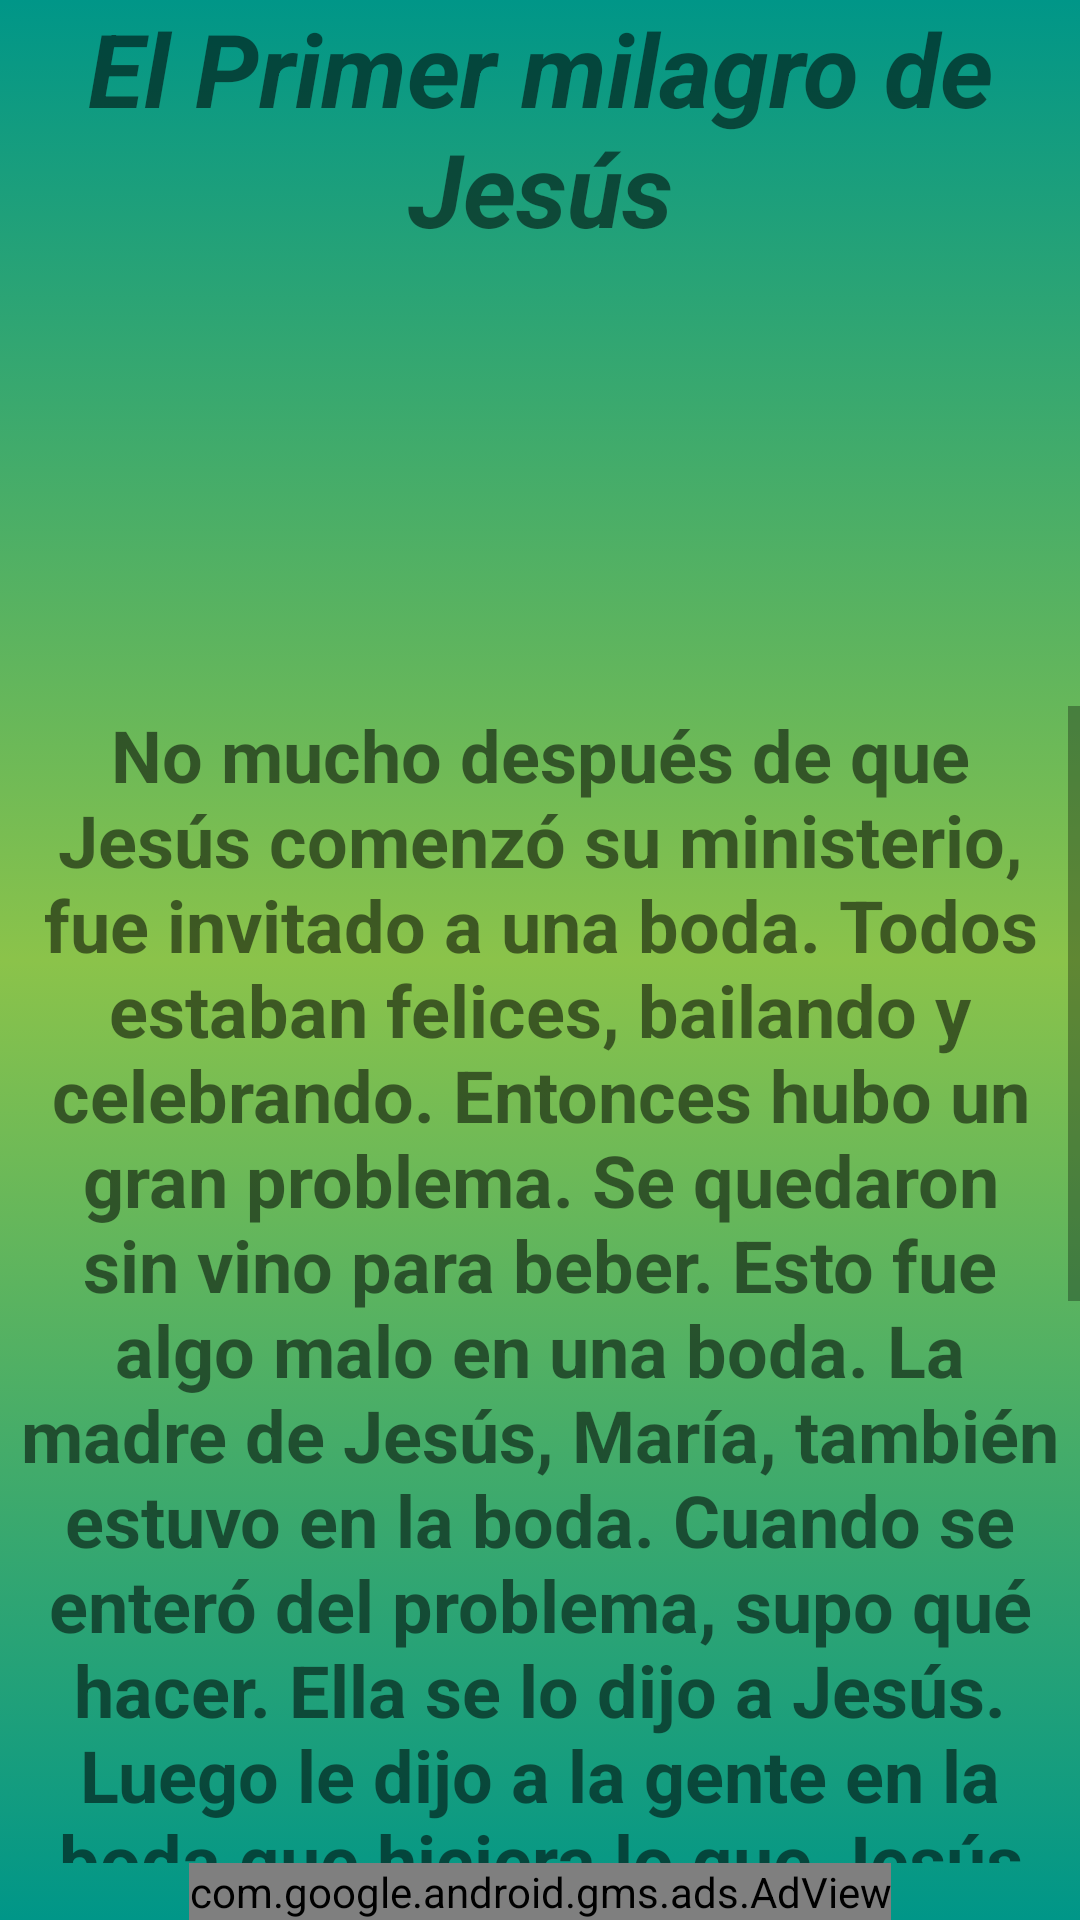

Reconstruct the res/layout file that produces this screen, plus the resources it refers to.
<!-- AndroidManifest.xml: application theme Theme.Prayer -->
<!-- res/layout/cuento10.xml -->
<?xml version="1.0" encoding="utf-8"?>
<androidx.constraintlayout.widget.ConstraintLayout xmlns:android="http://schemas.android.com/apk/res/android"
    xmlns:app="http://schemas.android.com/apk/res-auto"
    xmlns:tools="http://schemas.android.com/tools"
    android:layout_width="match_parent"
    android:layout_height="match_parent"
    android:background="@drawable/fondo_degradado"
    tools:context=".Cuento10">

    <TextView
        android:id="@+id/titulo_cuento15"
        android:layout_width="match_parent"
        android:layout_height="wrap_content"
        android:text="@string/cuento10_El_Primer_milagrode_Jesús"
        android:textAlignment="center"
        android:textSize="34sp"
        android:textStyle="bold|italic"
        app:layout_constraintBottom_toTopOf="@+id/img_primer_milagro_jesus"
        app:layout_constraintTop_toTopOf="parent" />

    <com.google.android.gms.ads.AdView
        android:id="@+id/adViewcuento10"
        android:layout_width="wrap_content"
        android:layout_height="wrap_content"
        android:layout_alignParentBottom="true"
        android:layout_centerHorizontal="true"
        app:adSize="BANNER"
        app:adUnitId="ca-app-pub-1008936073037880/6894517463"
        app:layout_constraintBottom_toBottomOf="parent"
        app:layout_constraintEnd_toEndOf="parent"
        app:layout_constraintStart_toStartOf="parent"></com.google.android.gms.ads.AdView>

    <ScrollView
        android:id="@+id/scrollView17"
        android:layout_width="match_parent"
        android:layout_height="0dp"
        app:layout_constraintBottom_toTopOf="@+id/adViewcuento10"
        app:layout_constraintTop_toBottomOf="@+id/img_primer_milagro_jesus"
        tools:ignore="UnknownId">

        <LinearLayout
            android:layout_width="match_parent"
            android:layout_height="wrap_content"
            android:orientation="vertical">

            <TextView
                android:id="@+id/texto_15"
                android:layout_width="match_parent"
                android:layout_height="750dp"
                android:text="@string/texto_cuento10"
                android:textAlignment="center"
                android:textSize="24sp"
                android:textStyle="bold" />
        </LinearLayout>
    </ScrollView>

    <ImageView
        android:id="@+id/img_primer_milagro_jesus"
        android:layout_width="200dp"
        android:layout_height="150dp"
        app:layout_constraintEnd_toEndOf="parent"
        app:layout_constraintStart_toStartOf="parent"
        app:layout_constraintTop_toBottomOf="@+id/titulo_cuento15"
        tools:srcCompat="@tools:sample/avatars" />

    <ImageButton
        android:id="@+id/play_boton_cuenot10"
        android:layout_width="48dp"
        android:layout_height="48dp"
        android:background="@drawable/play_img"

        app:layout_constraintBottom_toTopOf="@+id/scrollView17"
        app:layout_constraintEnd_toEndOf="parent"
        app:layout_constraintStart_toEndOf="@+id/img_primer_milagro_jesus"
        app:layout_constraintTop_toBottomOf="@+id/titulo_cuento15"
        tools:ignore="SpeakableTextPresentCheck" />

    <ImageButton
        android:id="@+id/pausa_boton_cuento10"
        android:layout_width="wrap_content"
        android:layout_height="wrap_content"

        android:layout_marginStart="16dp"
        android:background="@drawable/ic_baseline_pause_circle_filled_24"
        app:layout_constraintBottom_toTopOf="@+id/scrollView17"
        app:layout_constraintEnd_toStartOf="@+id/img_primer_milagro_jesus"
        app:layout_constraintStart_toStartOf="parent"
        app:layout_constraintTop_toBottomOf="@+id/titulo_cuento15"
        tools:ignore="SpeakableTextPresentCheck" />

</androidx.constraintlayout.widget.ConstraintLayout>
<!-- resources referenced by this layout -->
<resources>
  <!-- drawable fondo_degradado (drawable) -->
  <?xml version="1.0" encoding="utf-8"?>
  <selector xmlns:android="http://schemas.android.com/apk/res/android">
      <item>
          <shape android:shape="rectangle">
              <gradient
                  android:startColor="#009688"
                  android:centerColor="#8BC34A"
  
                  android:endColor="#009688"
                  android:angle="270"/>
  
  
  
  
  
  
          </shape>
  
  
  
  
      </item>
  
  </selector>
  <string name="texto_cuento10">No mucho después de que Jesús comenzó su ministerio, fue invitado a una boda. Todos estaban felices, bailando y celebrando. Entonces hubo un gran problema. Se quedaron sin vino para beber. Esto fue algo malo en una boda. La madre de Jesús, María, también estuvo en la boda. Cuando se enteró del problema, supo qué hacer. Ella se lo dijo a Jesús. Luego le dijo a la gente en la boda que hiciera lo que Jesús dijera. Jesús quería ayudar a su madre. Le dijo a la gente que trabajaba en la boda que llenara seis ollas grandes con agua. Cuando estuvieron llenos, Jesús les dijo que probaran el agua al hombre a cargo de la fiesta de bodas. Cuando el hombre lo probó, no podía creerlo. Era el mejor vino que había probado en su vida. ¿Cómo podría el agua convertirse en el mejor vino? Jesús había realizado un milagro.</string>
  <style name="Theme.Prayer" parent="Theme.MaterialComponents.DayNight.NoActionBar">
          
          <item name="colorPrimary">#FFC107</item>
          <item name="colorPrimaryVariant">@color/md_lime_800</item>
          <item name="colorOnPrimary">@color/black</item>
          
          <item name="colorSecondary">@color/teal_200</item>
          <item name="colorSecondaryVariant">@color/teal_700</item>
          <item name="colorOnSecondary">@color/black</item>
          
          <item name="android:statusBarColor" tools:targetApi="l">?attr/colorPrimaryVariant</item>
          
      </style>
  <color name="md_lime_800">#9E9D24</color>
  <color name="black">#FF000000</color>
  <color name="teal_200">#FF03DAC5</color>
  <color name="teal_700">#FF018786</color>
</resources>
